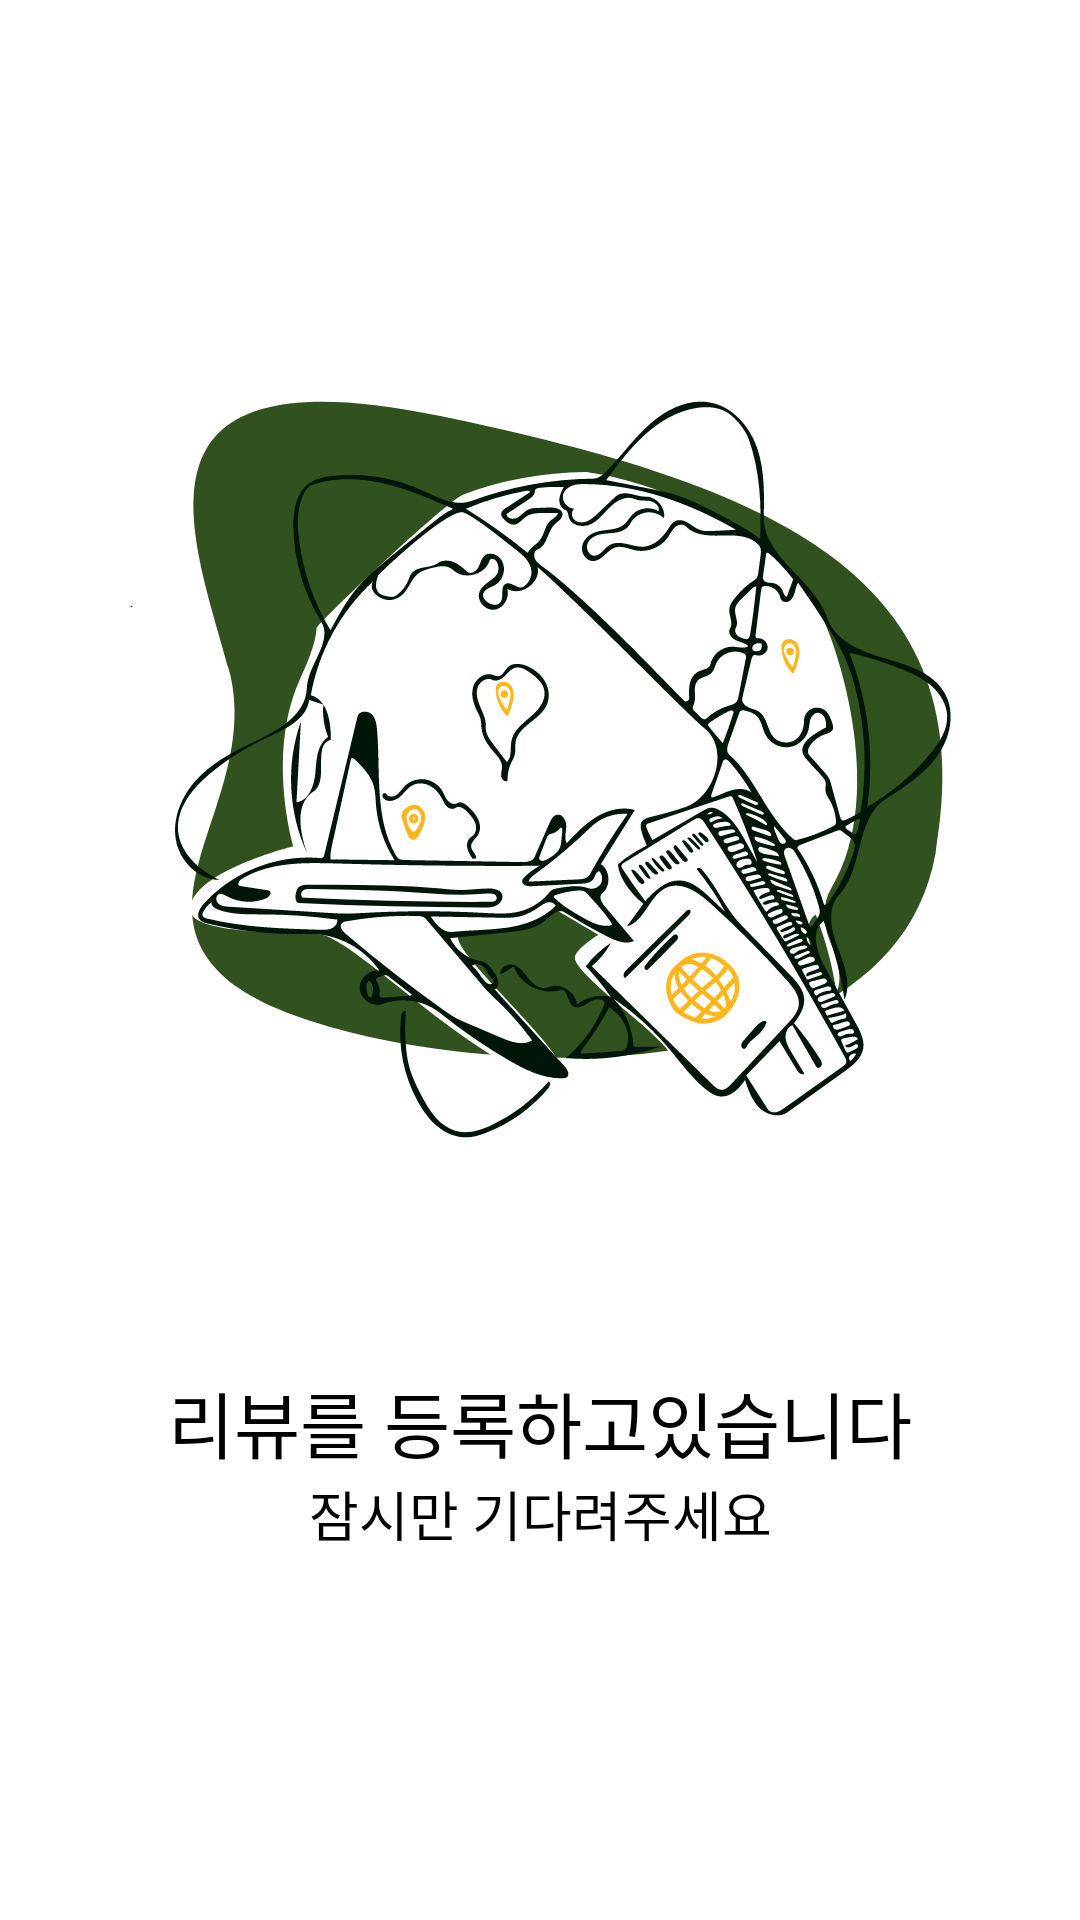

Layout XML and referenced resources for this Android screen:
<!-- AndroidManifest.xml: application theme Theme.LeaveIt -->
<!-- res/layout/fragment_reviewsplashview.xml -->
<?xml version="1.0" encoding="utf-8"?>
<androidx.constraintlayout.widget.ConstraintLayout xmlns:android="http://schemas.android.com/apk/res/android"
    xmlns:app="http://schemas.android.com/apk/res-auto"
    android:layout_width="match_parent"
    android:layout_height="match_parent"
    android:background="@color/white"
    android:paddingStart="16dp"
    android:paddingEnd="16dp"
    android:paddingBottom="16dp">

    <LinearLayout
        android:id="@+id/lastPostReviewContentLayout"
        android:layout_width="match_parent"
        android:layout_height="0dp"
        android:gravity="center"
        android:orientation="vertical"
        app:layout_constraintBottom_toTopOf="@id/dummyView"
        app:layout_constraintEnd_toEndOf="parent"
        app:layout_constraintStart_toStartOf="parent"
        app:layout_constraintTop_toTopOf="parent"
        app:layout_constraintVertical_weight="0.92">

        
        <ImageView
            android:id="@+id/lastReviewImage"
            android:layout_width="match_parent"
            android:layout_height="wrap_content"
            android:src="@drawable/travels" />

        <TextView
            android:id="@+id/titleText"
            android:layout_width="match_parent"
            android:layout_height="wrap_content"
            android:gravity="center|bottom"
            android:text="리뷰를 등록하고있습니다"
            android:textAppearance="@style/ReviewTabTextAppearance"
            android:textSize="24dp" />

        <TextView
            android:id="@+id/subText"
            android:layout_width="match_parent"
            android:layout_height="wrap_content"
            android:gravity="center|top"
            android:text="잠시만 기다려주세요"
            android:textAppearance="@style/ReviewTabTextAppearance" />
    </LinearLayout>

    <View
        android:id="@+id/dummyView"
        android:layout_width="match_parent"
        android:layout_height="0dp"
        app:layout_constraintBottom_toBottomOf="parent"
        app:layout_constraintEnd_toEndOf="parent"
        app:layout_constraintStart_toStartOf="parent"
        app:layout_constraintTop_toBottomOf="@id/lastPostReviewContentLayout"
        app:layout_constraintVertical_weight="0.08" />
</androidx.constraintlayout.widget.ConstraintLayout>
<!-- resources referenced by this layout -->
<resources>
  <color name="white">#FFFFFFFF</color>
  <!-- drawable travels: vector/xml drawable (drawable, 58391 chars, omitted) -->
  <style name="ReviewTabTextAppearance" parent="TextAppearance.AppCompat">
          <item name="fontFamily">@font/juafont</item>
          <item name="android:textSize">18sp</item>
          <item name="android:textColor">@color/black</item>
      </style>
  <style name="Theme.LeaveIt" parent="Base.Theme.LeaveIt" />
  <color name="black">#FF000000</color>
  <style name="Base.Theme.LeaveIt" parent="Theme.Material3.DayNight.NoActionBar">
          
          
      </style>
</resources>
